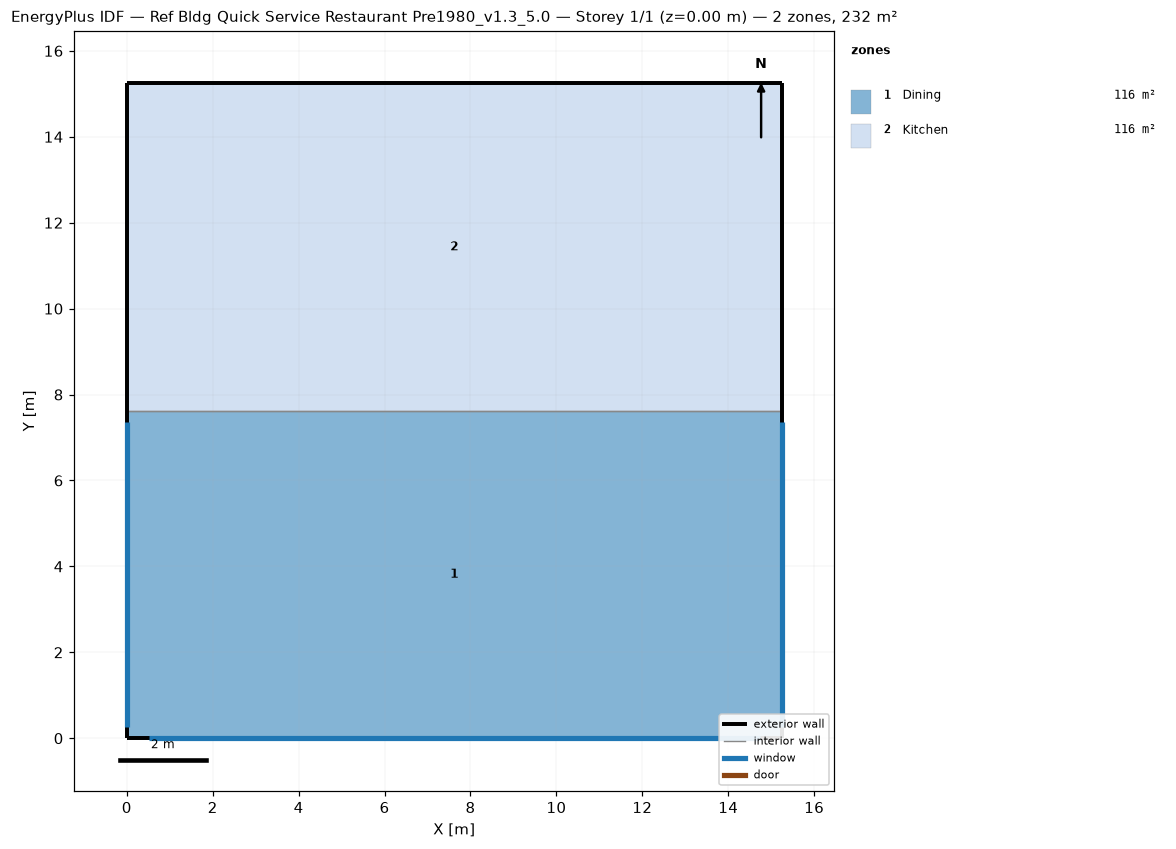
=== STOREY PLAN SPEC (per zone: floor XY polygon, exterior-wall plan segments, windows/doors) ===
zone 1: Dining  (116.2 m²)
  floor: (15.24, 7.62) (15.24, 0.00) (0.00, 0.00) (0.00, 7.62)
  exterior wall: (15.24, 0.00) – (15.24, 7.62)  [7.6 m]
    window: (15.24, 0.25) – (15.24, 7.37)  [6.5 m²]
  exterior wall: (0.00, 0.00) – (15.24, 0.00)  [15.2 m]
    window: (0.51, 0.00) – (14.73, 0.00)  [13.0 m²]
  exterior wall: (0.00, 7.62) – (0.00, 0.00)  [7.6 m]
    window: (0.00, 7.37) – (0.00, 0.25)  [6.5 m²]
  interior walls: 1
zone 2: Kitchen  (116.2 m²)
  floor: (15.24, 15.24) (15.24, 7.62) (0.00, 7.62) (0.00, 15.24)
  exterior wall: (15.24, 7.62) – (15.24, 15.24)  [7.6 m]
  exterior wall: (15.24, 15.24) – (0.00, 15.24)  [15.2 m]
  exterior wall: (0.00, 15.24) – (0.00, 7.62)  [7.6 m]
  interior walls: 1

=== DERIVED (storey summary) ===
Building: Ref Bldg Quick Service Restaurant Pre1980_v1.3_5.0
Storey: 1 of 1  (floor level z = 0.00 m)
Storey gross floor area: 232.3 m²
Zones on this storey: 2
  - Dining: floor 116.2 m²; exterior wall 30.5 m (92.9 m²); 3 window(s) 26.0 m²; WWR 28.0%
  - Kitchen: floor 116.2 m²; exterior wall 30.5 m (92.9 m²); WWR 0.0%
Zone adjacency (shared interzone walls):
  - Dining ↔ Kitchen